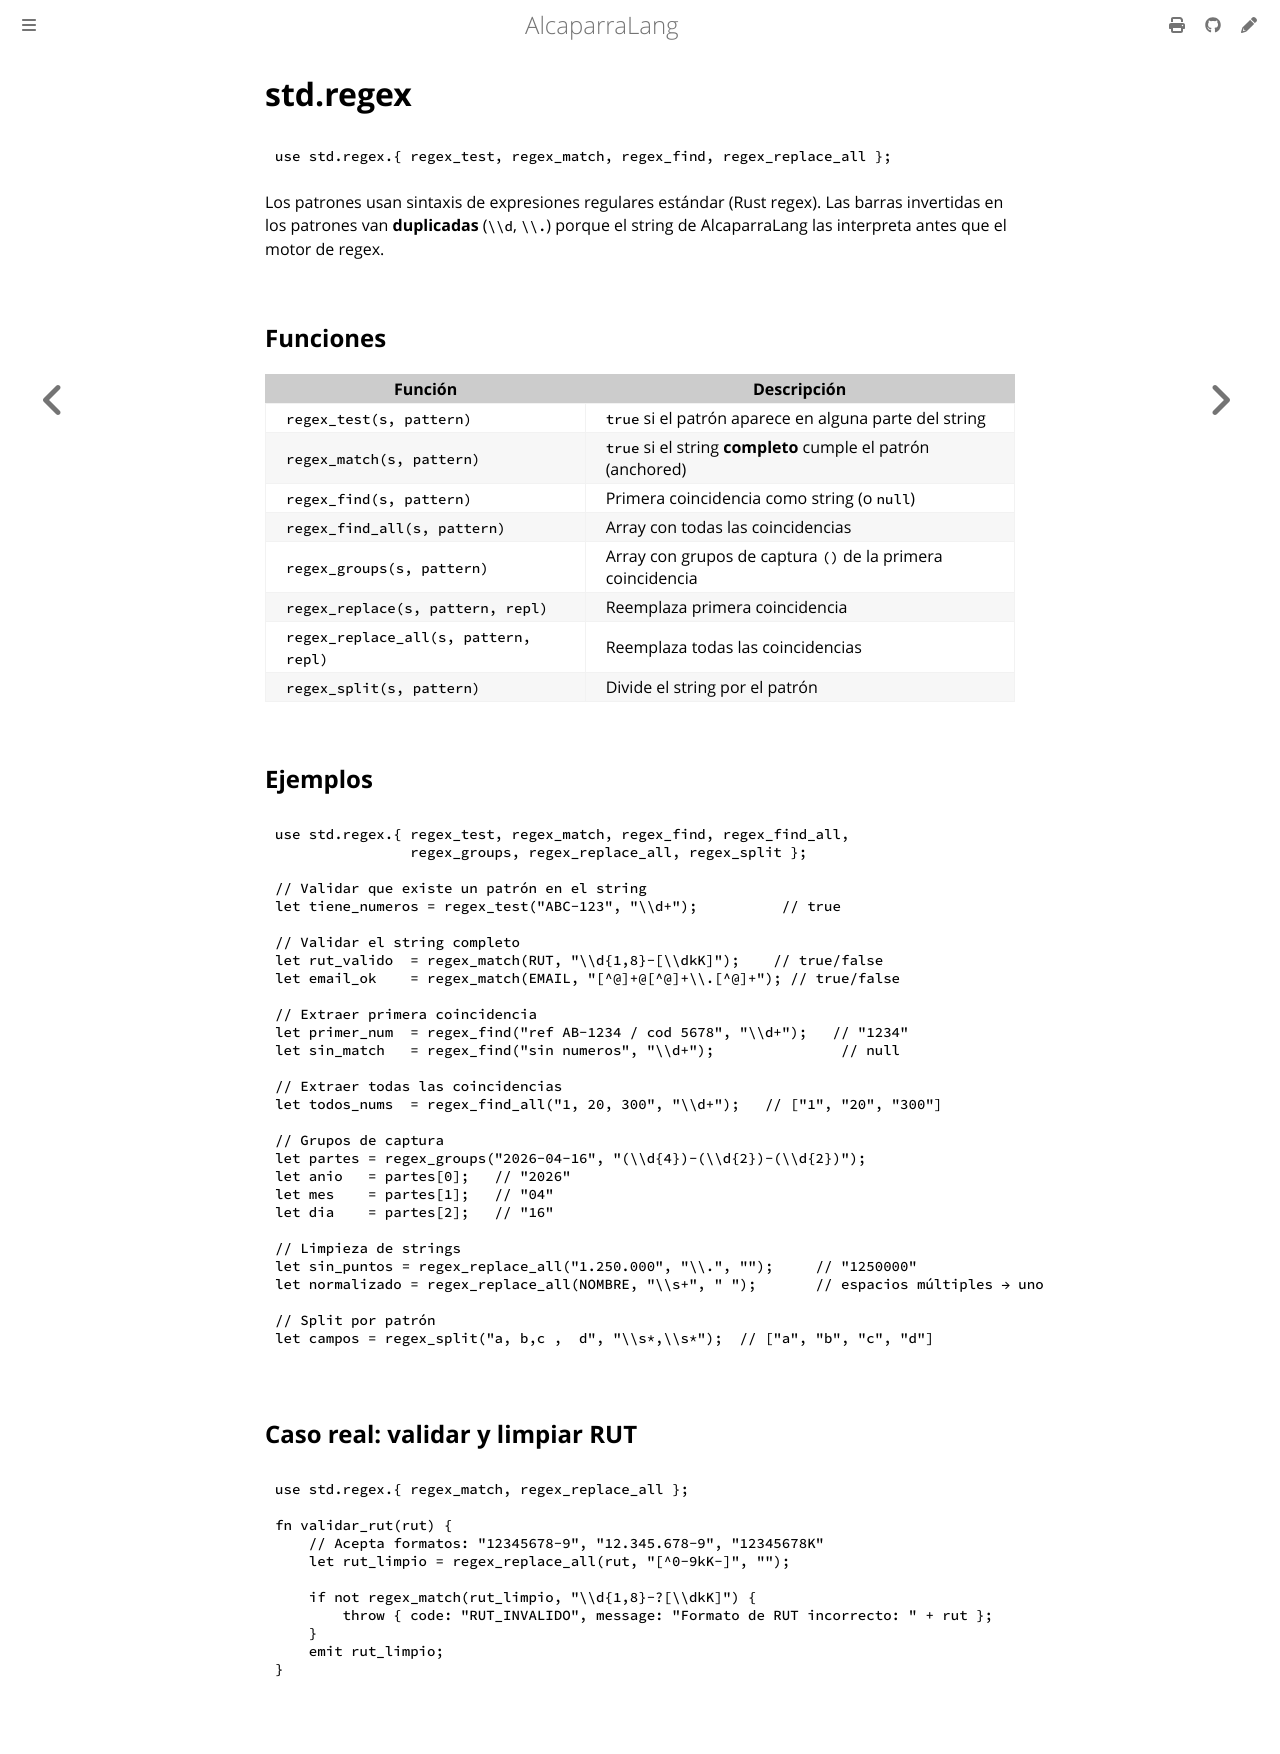

repository: mongoose-studio/alcaparra-lang · page: stdlib/regex.html · generator: mdbook

# std.regex

```caper
use std.regex.{ regex_test, regex_match, regex_find, regex_replace_all };
```

Los patrones usan sintaxis de expresiones regulares estándar (Rust regex). Las barras invertidas en los patrones van **duplicadas** (`\\d`, `\\.`) porque el string de AlcaparraLang las interpreta antes que el motor de regex.

## Funciones

| Función | Descripción |
|---------|-------------|
| `regex_test(s, pattern)` | `true` si el patrón aparece en alguna parte del string |
| `regex_match(s, pattern)` | `true` si el string **completo** cumple el patrón (anchored) |
| `regex_find(s, pattern)` | Primera coincidencia como string (o `null`) |
| `regex_find_all(s, pattern)` | Array con todas las coincidencias |
| `regex_groups(s, pattern)` | Array con grupos de captura `()` de la primera coincidencia |
| `regex_replace(s, pattern, repl)` | Reemplaza primera coincidencia |
| `regex_replace_all(s, pattern, repl)` | Reemplaza todas las coincidencias |
| `regex_split(s, pattern)` | Divide el string por el patrón |

## Ejemplos

```caper
use std.regex.{ regex_test, regex_match, regex_find, regex_find_all,
                regex_groups, regex_replace_all, regex_split };

// Validar que existe un patrón en el string
let tiene_numeros = regex_test("ABC-123", "\\d+");          // true

// Validar el string completo
let rut_valido  = regex_match(RUT, "\\d{1,8}-[\\dkK]");    // true/false
let email_ok    = regex_match(EMAIL, "[^@]+@[^@]+\\.[^@]+"); // true/false

// Extraer primera coincidencia
let primer_num  = regex_find("ref AB-1234 / cod 5678", "\\d+");   // "1234"
let sin_match   = regex_find("sin numeros", "\\d+");               // null

// Extraer todas las coincidencias
let todos_nums  = regex_find_all("1, 20, 300", "\\d+");   // ["1", "20", "300"]

// Grupos de captura
let partes = regex_groups("2026-04-16", "(\\d{4})-(\\d{2})-(\\d{2})");
let anio   = partes[0];   // "2026"
let mes    = partes[1];   // "04"
let dia    = partes[2];   // "16"

// Limpieza de strings
let sin_puntos = regex_replace_all("1.250.000", "\\.", "");     // "1250000"
let normalizado = regex_replace_all(NOMBRE, "\\s+", " ");       // espacios múltiples → uno

// Split por patrón
let campos = regex_split("a, b,c ,  d", "\\s*,\\s*");  // ["a", "b", "c", "d"]
```

## Caso real: validar y limpiar RUT

```caper
use std.regex.{ regex_match, regex_replace_all };

fn validar_rut(rut) {
    // Acepta formatos: "12345678-9", "12.345.678-9", "12345678K"
    let rut_limpio = regex_replace_all(rut, "[^0-9kK-]", "");

    if not regex_match(rut_limpio, "\\d{1,8}-?[\\dkK]") {
        throw { code: "RUT_INVALIDO", message: "Formato de RUT incorrecto: " + rut };
    }
    emit rut_limpio;
}
```
